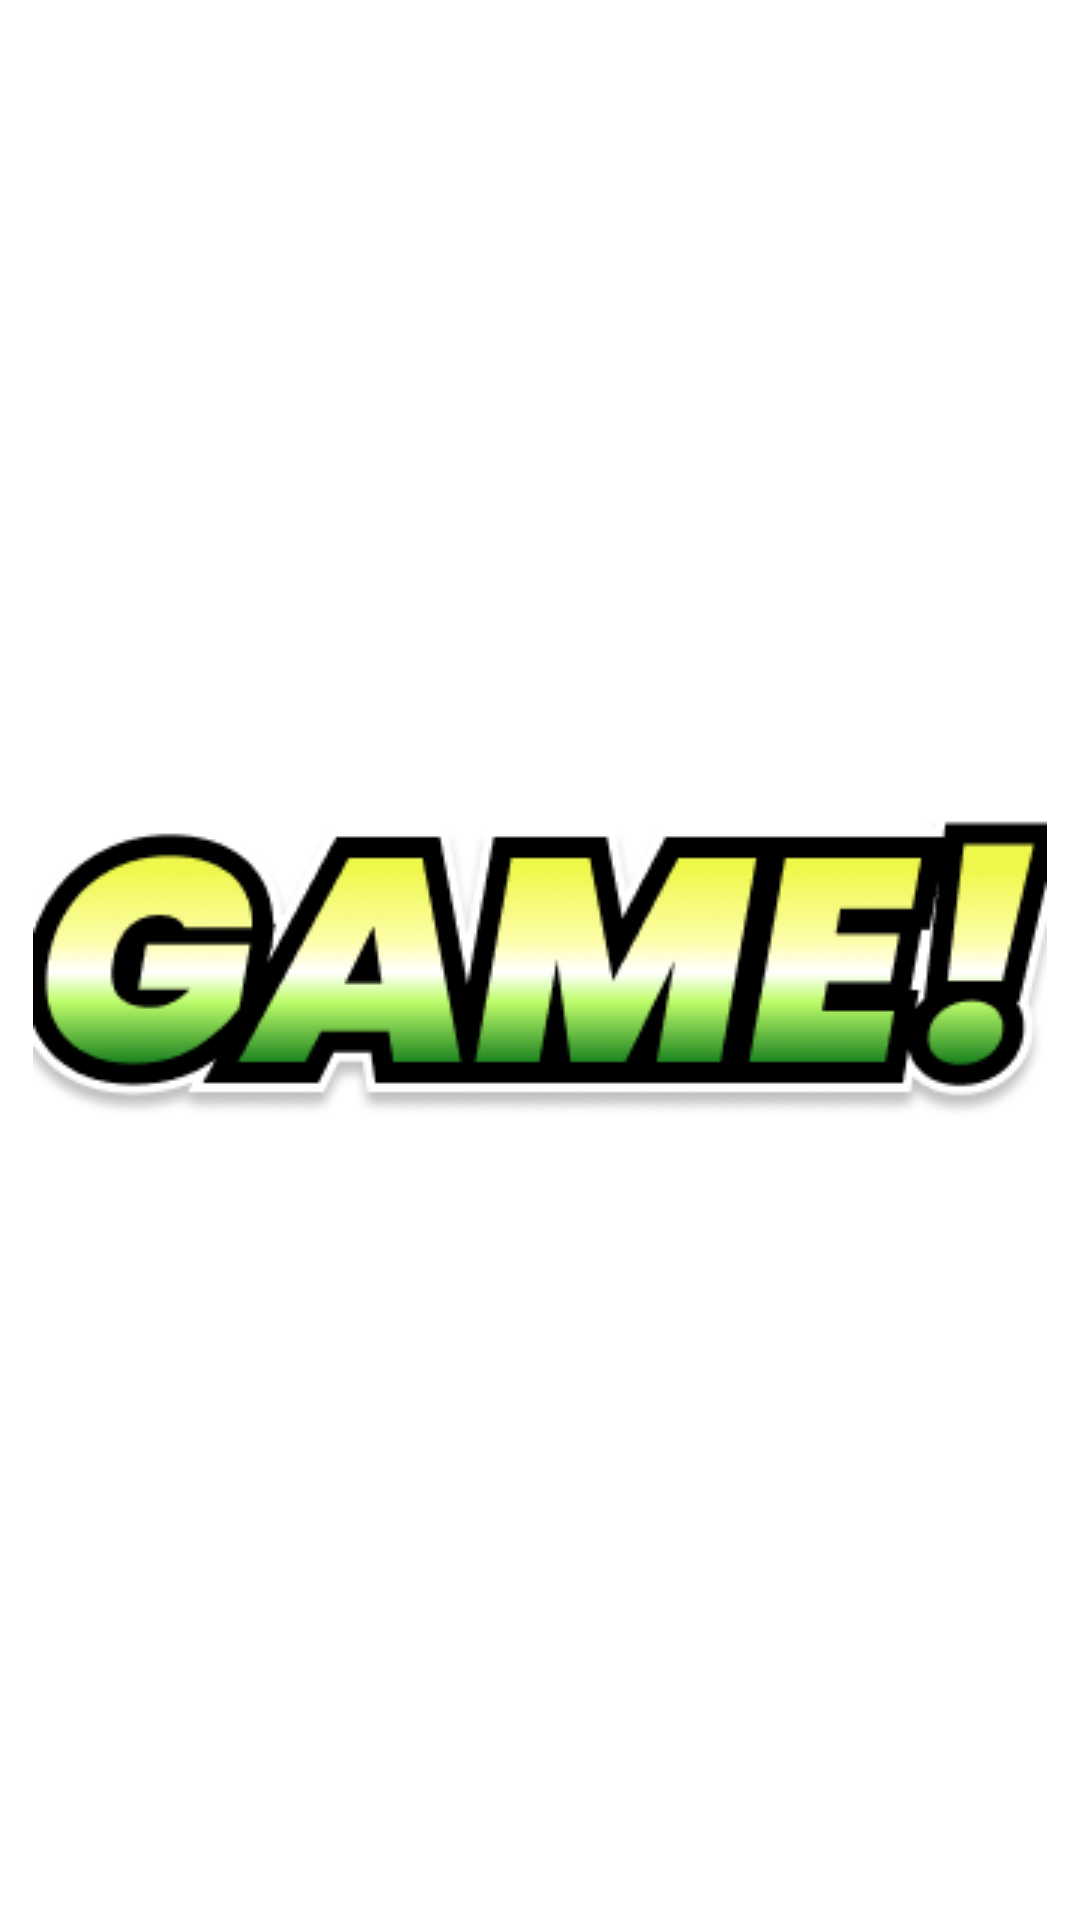

This screen was rendered from an Android layout file. Write that file and the resources it references.
<!-- AndroidManifest.xml: application theme Theme.KingOfSmash -->
<!-- res/layout/fragment_game.xml -->
<?xml version="1.0" encoding="utf-8"?>
<androidx.constraintlayout.widget.ConstraintLayout xmlns:android="http://schemas.android.com/apk/res/android"
    xmlns:app="http://schemas.android.com/apk/res-auto"
    android:id="@+id/fragment_game_layout"
    android:layout_width="match_parent"
    android:layout_height="match_parent">

    <ImageView
        android:id="@+id/fragment_game_over_img_game"
        android:layout_width="wrap_content"
        android:layout_height="wrap_content"
        android:src="@drawable/game"
        app:layout_constraintBottom_toBottomOf="parent"
        app:layout_constraintEnd_toEndOf="parent"
        app:layout_constraintStart_toStartOf="parent"
        app:layout_constraintTop_toTopOf="parent" />

</androidx.constraintlayout.widget.ConstraintLayout>
<!-- resources referenced by this layout -->
<resources>
  <!-- drawable game: png bitmap (drawable, 24668 bytes) -->
  <style name="Theme.KingOfSmash" parent="Theme.MaterialComponents.DayNight.NoActionBar">
          <item name="android:windowFullscreen">true</item>
          
          <item name="colorPrimary">@color/purple_500</item>
          <item name="colorPrimaryVariant">@color/purple_700</item>
          <item name="colorOnPrimary">@color/white</item>
          
          <item name="colorSecondary">@color/teal_200</item>
          <item name="colorSecondaryVariant">@color/teal_700</item>
          <item name="colorOnSecondary">@color/black</item>
          
          <item name="android:statusBarColor" tools:targetApi="l">?attr/colorPrimaryVariant</item>
          
      </style>
  <color name="purple_500">#FF6200EE</color>
  <color name="purple_700">#FF3700B3</color>
  <color name="white">#FFFFFFFF</color>
  <color name="teal_200">#FF03DAC5</color>
  <color name="teal_700">#FF018786</color>
  <color name="black">#FF000000</color>
</resources>
